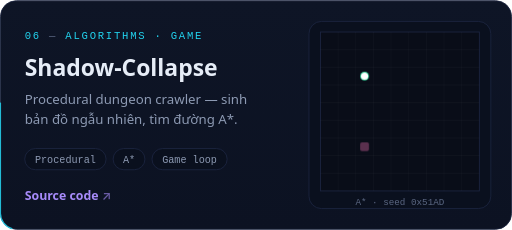
t = 0.00 s
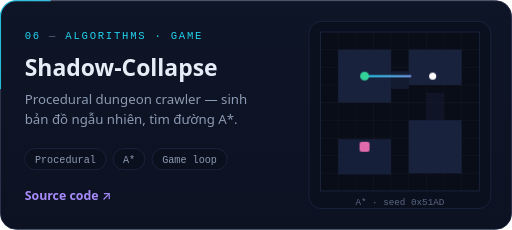
t = 0.90 s
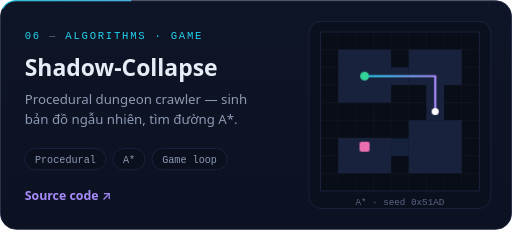
t = 1.40 s
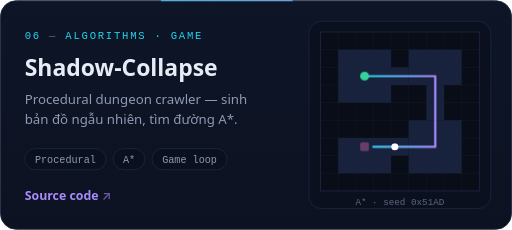
t = 2.40 s
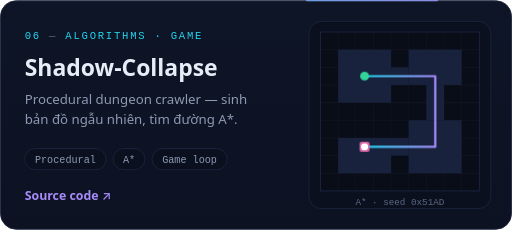
t = 3.30 s
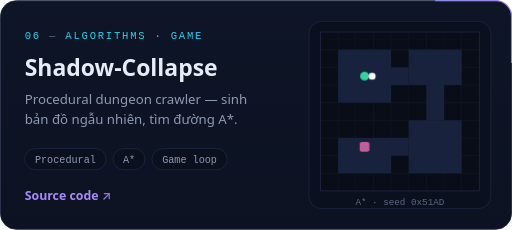
t = 4.10 s

The animated SVG that drew these frames (rendered in a browser with its animation timeline set to each time). Animation: 2 SMIL elements (animate=1,animateMotion=1), 5 CSS @keyframes rules; one cycle of 4.90 s, repeats indefinitely.

<svg xmlns="http://www.w3.org/2000/svg" viewBox="0 0 580 260" width="580" height="260" role="img" aria-label="Shadow-Collapse — project card" fill="none">
<title>Shadow-Collapse — project card</title>
<defs>
<linearGradient id="accent" x1="0" y1="0" x2="1" y2="0"><stop offset="0" stop-color="#22D3EE"/><stop offset="1" stop-color="#A78BFA"/></linearGradient>
<linearGradient id="cardbg" x1="0" y1="0" x2="0" y2="1"><stop offset="0" stop-color="#0E1526"/><stop offset="1" stop-color="#0C1222"/></linearGradient>

</defs>
<style><![CDATA[
  .sans{font-family:'Segoe UI', -apple-system, 'Helvetica Neue', Arial, sans-serif}
  .mono{font-family:'JetBrains Mono', 'Cascadia Code', 'SF Mono', Consolas, monospace}
  .fu{animation:fu .9s cubic-bezier(.2,.7,.2,1) both}
  @keyframes fu{from{opacity:0;transform:translateY(14px)}to{opacity:1;transform:none}}
  .pulse{animation:pulse 2.4s ease-in-out infinite;transform-box:fill-box;transform-origin:center}
  @keyframes pulse{0%,100%{opacity:.35;transform:scale(1)}50%{opacity:1;transform:scale(1.15)}}
  .blink{animation:blink 1.05s steps(1) infinite}
  @keyframes blink{50%{opacity:0}}
  @media (prefers-reduced-motion: reduce){
    *{animation:none!important}
    animate,animateTransform,animateMotion{display:none}
  }

  .draw{animation:draw 4s ease-in-out infinite}
  @keyframes draw{0%{stroke-dashoffset:100}70%{stroke-dashoffset:0}90%{stroke-dashoffset:0;opacity:1}100%{stroke-dashoffset:0;opacity:0}}
  .room{animation:fu .6s ease-out both}

  .arrow{animation:arr 2.4s ease-in-out infinite}
  @keyframes arr{0%,100%{opacity:.6}50%{opacity:1}}
]]></style>

<rect x="0.5" y="0.5" width="579" height="259" rx="18" fill="url(#cardbg)" stroke="#1C2540"/><rect x="0.5" y="0.5" width="579" height="259" rx="18" stroke="url(#accent)" stroke-width="1.4" pathLength="1000" stroke-dasharray="90 910" stroke-linecap="round" opacity=".85"><animate attributeName="stroke-dashoffset" values="1000;0" dur="9s" begin="-7.5s" repeatCount="indefinite"/></rect><path d="M18 1H562" stroke="#FFFFFF" stroke-opacity=".06"/>
<text x="28" y="44" class="mono" font-size="12" letter-spacing="2" fill="#22D3EE">06 <tspan fill="#5B6782">—</tspan> ALGORITHMS · GAME</text>
<text x="28" y="86" class="sans" font-size="26" font-weight="700" fill="#E6EDF7">Shadow-Collapse</text>
<text x="28" y="118" class="sans" font-size="15" fill="#8D9AB3">Procedural dungeon crawler — sinh</text>
<text x="28" y="140" class="sans" font-size="15" fill="#8D9AB3">bản đồ ngẫu nhiên, tìm đường A*.</text>
<rect x="28" y="168" width="92.14999999999999" height="24" rx="12.0" fill="#0A101E" stroke="#1C2540"/><text x="74.07499999999999" y="184.1" text-anchor="middle" class="mono" font-size="11.5" fill="#8D9AB3">Procedural</text><rect x="128.14999999999998" y="168" width="36.03" height="24" rx="12.0" fill="#0A101E" stroke="#1C2540"/><text x="146.16499999999996" y="184.1" text-anchor="middle" class="mono" font-size="11.5" fill="#8D9AB3">A*</text><rect x="172.17999999999998" y="168" width="85.13499999999999" height="24" rx="12.0" fill="#0A101E" stroke="#1C2540"/><text x="214.74749999999997" y="184.1" text-anchor="middle" class="mono" font-size="11.5" fill="#8D9AB3">Game loop</text>
<text x="28" y="226" class="sans" font-size="14" font-weight="600" fill="#A78BFA">Source code <tspan class="arrow">↗</tspan></text>
<rect x="350" y="24" width="206" height="212" rx="14" fill="#0A101E" stroke="#1C2540"/>
<g transform="translate(350 24)"><rect x="13" y="12" width="180" height="180" fill="#090D18" stroke="#1C2540"/><path d="M33 12v180M13 32h180" stroke="#FFFFFF" stroke-opacity=".035"/><path d="M53 12v180M13 52h180" stroke="#FFFFFF" stroke-opacity=".035"/><path d="M73 12v180M13 72h180" stroke="#FFFFFF" stroke-opacity=".035"/><path d="M93 12v180M13 92h180" stroke="#FFFFFF" stroke-opacity=".035"/><path d="M113 12v180M13 112h180" stroke="#FFFFFF" stroke-opacity=".035"/><path d="M133 12v180M13 132h180" stroke="#FFFFFF" stroke-opacity=".035"/><path d="M153 12v180M13 152h180" stroke="#FFFFFF" stroke-opacity=".035"/><path d="M173 12v180M13 172h180" stroke="#FFFFFF" stroke-opacity=".035"/><rect x="33" y="32" width="60" height="60" fill="#18223D" class="room" style="animation-delay:0.00s"/><rect x="113" y="32" width="60" height="40" fill="#18223D" class="room" style="animation-delay:0.15s"/><rect x="113" y="112" width="60" height="60" fill="#18223D" class="room" style="animation-delay:0.30s"/><rect x="33" y="132" width="60" height="40" fill="#18223D" class="room" style="animation-delay:0.45s"/><rect x="93" y="52" width="20" height="20" fill="#18223D" class="room" style="animation-delay:0.60s"/><rect x="133" y="72" width="20" height="40" fill="#18223D" class="room" style="animation-delay:0.75s"/><rect x="93" y="132" width="20" height="20" fill="#18223D" class="room" style="animation-delay:0.90s"/><path d="M63.0,62.0 L143.0,62.0 L143.0,142.0 L63.0,142.0" stroke="url(#accent)" stroke-width="2.5" stroke-linecap="round" stroke-linejoin="round" pathLength="100" stroke-dasharray="100" class="draw"/><circle cx="63.0" cy="62.0" r="5" fill="#34D399"/><rect x="58.0" y="137.0" width="10" height="10" rx="2" fill="#F472B6" class="pulse"/><circle r="4" fill="#FFFFFF"><animateMotion dur="4s" repeatCount="indefinite" path="M63.0,62.0 L143.0,62.0 L143.0,142.0 L63.0,142.0" keyPoints="0;1;1" keyTimes="0;.7;1" calcMode="linear"/></circle><text x="103" y="208" text-anchor="middle" class="mono" font-size="10.5" fill="#5B6782">A* · seed 0x51AD</text></g>

</svg>
